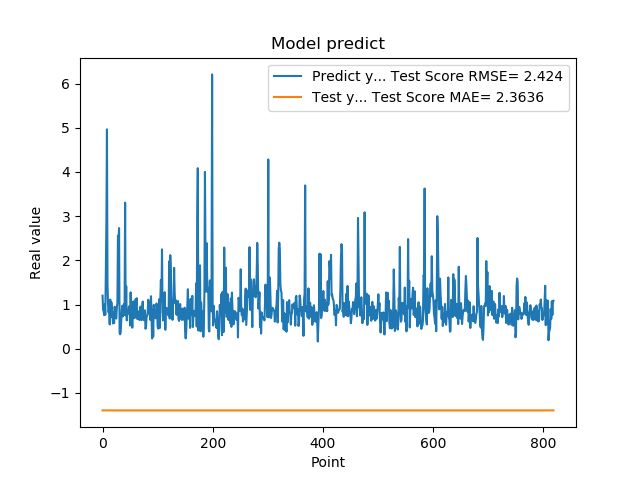

Data behind this chart, as committed beside it:
1.201630949974060059e+00, -1.395561938726076479e+00
8.802530169486999512e-01, -1.395562604600761869e+00
8.531429767608642578e-01, -1.395562767795838433e+00
7.591750025749206543e-01, -1.395562600765238193e+00
1.005007982254028320e+00, -1.395562665603902186e+00
7.687720060348510742e-01, -1.395562811469800657e+00
1.740013241767883301e+00, -1.395562670827877438e+00
2.913533687591552734e+00, -1.395562830706917667e+00
4.963075160980224609e+00, -1.395562873301655404e+00
1.471215128898620605e+00, -1.395562873546568605e+00
1.000648975372314453e+00, -1.395562873574061502e+00
8.220189809799194336e-01, -1.395562873597432141e+00
9.362199902534482643e-01, -1.395562873736584830e+00
5.486897230148315430e-01, -1.395562873985034091e+00
1.111255049705505371e+00, -1.395562841017007338e+00
7.148039937019348145e-01, -1.395562724622404938e+00
1.052167057991027832e+00, -1.395562602114517992e+00
8.955980539321898304e-01, -1.395562668863081113e+00
7.769405245780944824e-01, -1.395562667084764952e+00
5.699509978294372559e-01, -1.395562778844689378e+00
8.244060277938842773e-01, -1.395562533646651726e+00
5.800840258598327637e-01, -1.395562626634925474e+00
9.488009810447691761e-01, -1.395562051587518448e+00
7.918390035629272461e-01, -1.395561849988515402e+00
6.937990188598632812e-01, -1.395561921762598301e+00
6.834830045700073242e-01, -1.395562227457159077e+00
9.433320164680479847e-01, -1.395562009752757016e+00
1.032713770866394043e+00, -1.395562531508037329e+00
2.556216001510620117e+00, -1.395562523089392215e+00
2.464895963668823242e+00, -1.395562862315649522e+00
2.728049993515014204e+00, -1.395562873665779469e+00
3.558506965637206476e-01, -1.395562873648793500e+00
3.262020051479339600e-01, -1.395562873791475811e+00
3.781589865684509277e-01, -1.395562873986017305e+00
6.306380033493041992e-01, -1.395562874301534251e+00
8.854129910469055176e-01, -1.395562828059328853e+00
9.743152856826782227e-01, -1.395540799218157435e+00
7.307389974594116211e-01, -1.395557503294641677e+00
9.521890282630921520e-01, -1.395561302514764179e+00
1.011654973030090332e+00, -1.395562557302211015e+00
7.643579840660095215e-01, -1.395562767975933927e+00
3.306220054626464844e+00, -1.395562736671525528e+00
7.543110251426696777e-01, -1.395562872077775740e+00
1.409499049186706321e+00, -1.395562873534587078e+00
6.401469707489013672e-01, -1.395562873701623241e+00
8.640019893646240234e-01, -1.395562874001036846e+00
8.469420075416564941e-01, -1.395562874147847410e+00
7.976629734039306641e-01, -1.395562781396041174e+00
9.555831551551821068e-01, -1.395562794836272991e+00
9.546210169792175293e-01, -1.395562497824027748e+00
5.251880288124084473e-01, -1.395562718516677458e+00
1.275226235389709695e+00, -1.395562573897827452e+00
8.355640172958374023e-01, -1.395562734955569262e+00
7.640249729156494141e-01, -1.395562775921448617e+00
4.752210080623626154e-01, -1.395562687210699648e+00
7.414129972457885742e-01, -1.395562420133061421e+00
1.069700956344604492e+00, -1.395562650601589905e+00
7.892770171165466309e-01, -1.395562271314759073e+00
6.914690136909484863e-01, -1.395562117807568336e+00
7.093830108642578125e-01, -1.395561972574178800e+00
1.115731000900268555e+00, -1.395562518768762583e+00
... 759 more rows
